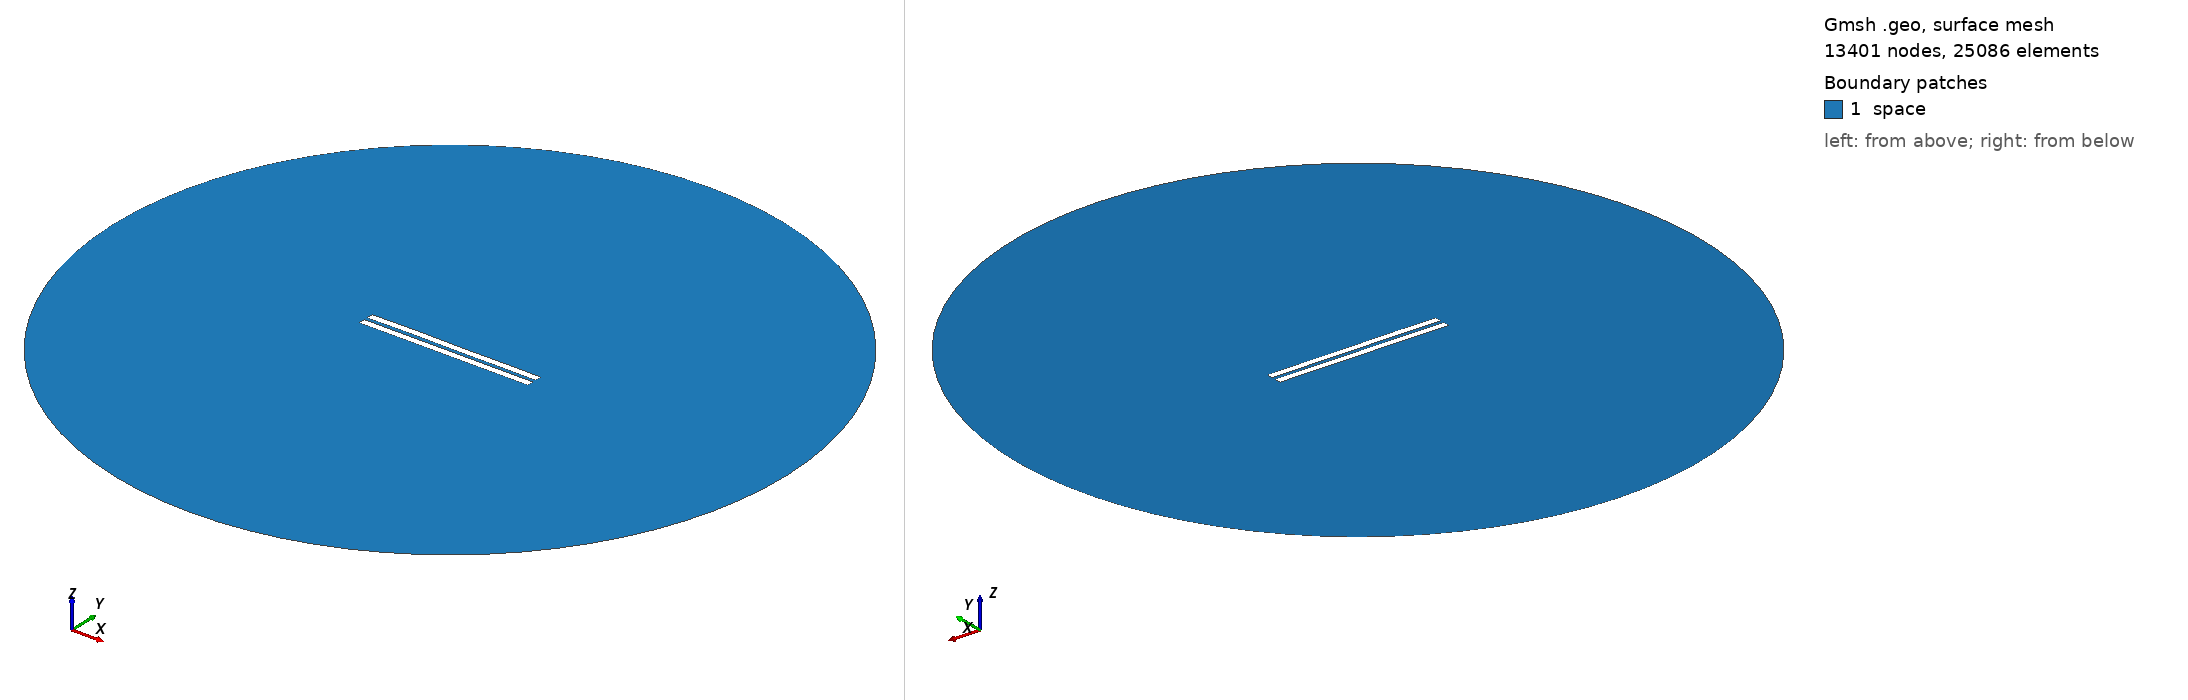

Gmsh geometry script, surface-meshed: 13401 nodes, 25086 surface elements. Boundary patches (legend numbers): 1 space. Left view from above one corner, right view from below the opposite corner. Legend entries are the model's physical surfaces. The drawing asked Gmsh for element sizes between 1% and 20% of the model's largest extent; the script's own settings can give other sizes.

=== 2219.geo (drawn) ===
//---------------------------------------
// Geometry kernel
//---------------------------------------

SetFactory("OpenCASCADE");



//---------------------------------------
// Parameters of the geometry
//---------------------------------------

// Overetch of the upper plate
overetch = 0.0;

// Distance between the plates
distance = 2.25;

// Discretization over the x axis (for the deformation)
nx = 50; 

// Length of the plate
L = 100 - overetch; 

// Number of modes
n = 4; 

// 1st mode coefficient
coeff(1) = 0.0;
beta(1) = 0.596864 * 3.1415926535 / L;

// 2nd mode coefficient
coeff(2) = 0.07499999999999998;
beta(2) = 1.49418 * 3.1415926535 / L;

// 3rd mode coefficient
coeff(3) = 0.07499999999999998;
beta(3) = 2.50025 * 3.1415926535 / L;

// 4th mode coefficient
coeff(4) = 0.07499999999999998;
beta(4) = 3.49999 * 3.1415926535 / L;



//---------------------------------------
// Upper plate (deformed rectangle)
//---------------------------------------

// Coordiantes of the upper plate
xmin = -50;
xmax = 50 - overetch;

// Height of the upper plate
yheight = 4 - 2 * overetch;

// Indexes of the points
UpperID[] = {};
LowerID[] = {};
LeftID[] = {};
RightID[] = {};

// Point index
p = 1;

// Horizontal edges
For i In {1:nx}
    x = xmin + (i-1)*(xmax - xmin)/(nx-1);

    y_bottom = distance / 2 + overetch;
    For j In {1:n}
        C = (Cosh(beta(j)*L) + Cos(beta(j)*L)) / (Sinh(beta(j)*L) + Sin(beta(j)*L));
        y_bottom  = y_bottom + coeff(j) * (Cosh(beta(j)*(x+50)) - Cos(beta(j)*(x+50)) - C * (Sinh(beta(j)*(x+50)) - Sin(beta(j)*(x+50))));
    EndFor

    y_top = y_bottom + yheight;

    Point(p) = {x, y_top, 0, 1.0};
    UpperID[i] = p;
    p = p + 1;

    Point(p) = {x, y_bottom, 0, 1.0};
    LowerID[i] = p;
    p = p + 1;
EndFor

// Create point lists
UpperPts[] = {}; LowerPts[] = {};
For i In {1:nx}
  UpperPts[] += {UpperID[i]};
  LowerPts[] += {LowerID[i]};
EndFor

// Build splines
Spline(1) = {UpperPts[]};
Spline(2) = {LowerPts[]};
Line(3) = {LowerPts[nx-1], UpperPts[nx-1]};
Line(4) = {LowerPts[0], UpperPts[0]};

// Build the plane surface
Curve Loop(1) = {2, 3, -1, -4};
Plane Surface(1) = {1};



//---------------------------------------
// Lower plate (rectangle)
//---------------------------------------

// Vertices
Point(1001) = {-50, -1, 0, 1.0};
Point(1002) = { 50, -1, 0, 1.0};
Point(1003) = { 50,  -5, 0, 1.0};
Point(1004) = {-50,  -5, 0, 1.0};

// Edges
Line(5) = {1001, 1002};
Line(6) = {1002, 1003};
Line(7) = {1003, 1004};
Line(8) = {1004, 1001};

// Plane surface
Line Loop(2) = {5, 6, 7, 8};
Plane Surface(2) = {2}; 



//---------------------------------------
// Outer (fictious) boundary
//---------------------------------------

// Points
Point(1005) = {0, 0, 0};       // Center
Point(1006) = {200, 0, 0};     // Start point
Point(1007) = {0, 200, 0};     // 90 degrees
Point(1008) = {-200, 0, 0};    // 180 degrees
Point(1009) = {0, -200, 0};    // 270 degrees

// Circle arcs (each needs start, center, end)
Circle(9) = {1006, 1005, 1007};
Circle(10) = {1007, 1005, 1008};
Circle(11) = {1008, 1005, 1009};
Circle(12) = {1009, 1005, 1006};

// Plane surface for the entire domain
Curve Loop(3) = {9, 10, 11, 12};
Surface(3) = {3};

// Subtract the plates from the whole domain to obtain the actual domain where we want to solve the equations
BooleanDifference{ Surface{3}; Delete; }{ Surface{1}; Surface{2}; Delete; }




//---------------------------------------
// Transfinite Lines/Curves
//---------------------------------------

// Set the number of points on the boundaries
r = 7;

// Plates
Transfinite Curve {1, 2} = 50*r Using Progression 1;
Transfinite Curve {3, 4} = 2*r Using Progression 1;
Transfinite Line {5, 7} = 50*r Using Progression 1;
Transfinite Line {6, 8} = 2*r Using Progression 1;

// Outer boundary
Transfinite Line {9, 10, 11, 12} = 20 Using Progression 1;



//---------------------------------------
// Physical groups
//---------------------------------------                

// Physical curves (boundaries)
Physical Line("force_segment", 10) = {2};
Physical Line("upper_plate", 11) = {1, 3, 4};
Physical Line("lower_plate", 12) = {5, 6, 7, 8};
Physical Line("boundary", 20) = {9, 10, 11, 12};

// Physical Surfaces
Physical Surface("space", 30) = {3};



//---------------------------------------
// 6. Generate the Mesh
//---------------------------------------

// 2D mesh generation
Mesh 2;
